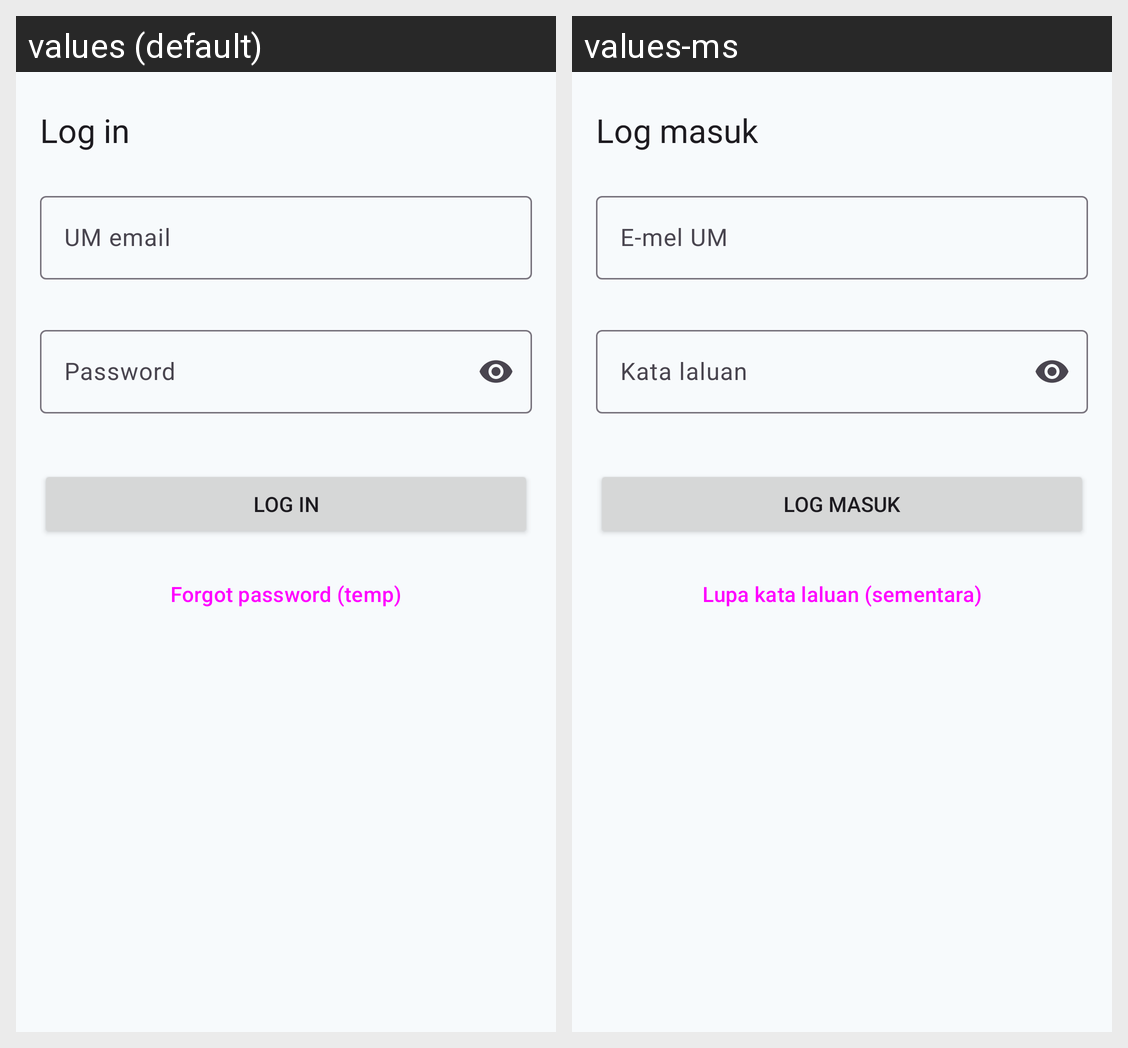

Translations of the strings shown on this Android screen, per locale in the grid:
Android screen res/layout/activity_login.xml rendered under 2 locales, left to right: values (default), values-ms. Device: Nexus 5 (rendered at 1080×1920; each locale shown at half size, 540×960, under a caption strip naming it); theme Theme.UMRefill.
Strings drawn on this screen, with the default value and each locale's value (text and hints the layout hard-codes, and strings that could not be matched under every locale, appear in the picture but are not listed):

title_login
  values: Log in
  values-ms: Log masuk

hint_email
  values: UM email
  values-ms: E-mel UM

hint_password
  values: Password
  values-ms: Kata laluan

btn_login
  values: Log in
  values-ms: Log masuk

btn_forgot_password_temp
  values: Forgot password (temp)
  values-ms: Lupa kata laluan (sementara)
